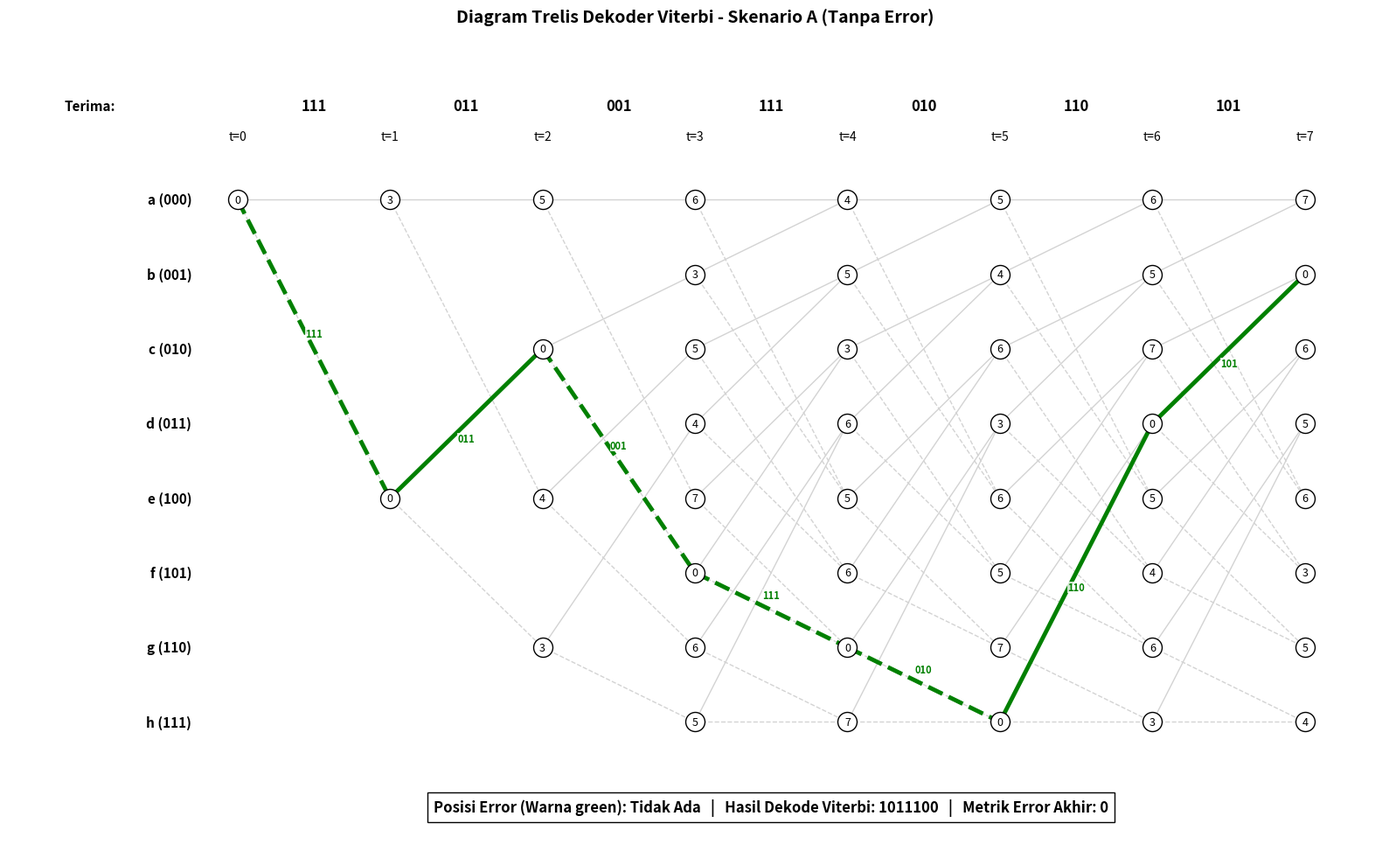

This chart was generated by the following Python code: (Note: this script raises an exception after producing the figure.)
import matplotlib.pyplot as plt

# Definisi ulang State, Transisi, dan Output untuk visualisasi detail
next_state = {
    0: {0: 0, 1: 4}, 1: {0: 0, 1: 4}, 2: {0: 1, 1: 5}, 3: {0: 1, 1: 5},
    4: {0: 2, 1: 6}, 5: {0: 2, 1: 6}, 6: {0: 3, 1: 7}, 7: {0: 3, 1: 7}
}

outputs = {
    0: {0: '000', 1: '111'}, 1: {0: '011', 1: '100'},
    2: {0: '110', 1: '001'}, 3: {0: '101', 1: '010'},
    4: {0: '011', 1: '100'}, 5: {0: '000', 1: '111'},
    6: {0: '101', 1: '010'}, 7: {0: '110', 1: '001'}
}

state_labels = {
    0: 'a (000)', 1: 'b (001)', 2: 'c (010)', 3: 'd (011)',
    4: 'e (100)', 5: 'f (101)', 6: 'g (110)', 7: 'h (111)'
}

def hamming_distance(s1, s2):
    return sum(c1 != c2 for c1, c2 in zip(s1, s2))

def viterbi_decode(received_sequence):
    stages = len(received_sequence)
    paths = {0: (0, [0])}
    for i in range(1, 8):
        paths[i] = (float('inf'), [])
    history = [paths.copy()]

    for t, recv in enumerate(received_sequence):
        new_paths = {i: (float('inf'), []) for i in range(8)}
        for state in range(8):
            if paths[state][0] == float('inf'):
                continue
            for inp in [0, 1]:
                nxt = next_state[state][inp]
                out = outputs[state][inp]
                dist = hamming_distance(recv, out)
                new_metric = paths[state][0] + dist
                
                if new_metric < new_paths[nxt][0]:
                    new_paths[nxt] = (new_metric, paths[state][1] + [nxt])
        paths = new_paths
        history.append(paths.copy())

    best_state = min(paths, key=lambda s: paths[s][0])
    return paths[best_state], history

def plot_detailed_trellis(seq, title, filename, bit_error_text, highlight_color):
    best_path_info, history = viterbi_decode(seq)
    best_metric, best_path = best_path_info

    fig, ax = plt.subplots(figsize=(16, 10))

    # 1. Gambar background (garis-garis kemungkinan metrik)
    for t in range(len(seq)):
        for s in range(8):
            if history[t][s][0] != float('inf'):
                for inp in [0, 1]:
                    nxt = next_state[s][inp]
                    # Garis lurus untuk input 0, putus-putus untuk input 1
                    linestyle = '-' if inp == 0 else '--'
                    ax.plot([t, t+1], [s, nxt], color='lightgray', linestyle=linestyle, linewidth=1, zorder=1)

    # 2. Gambar node (metrik)
    for t in range(len(seq) + 1):
        for s in range(8):
            met = history[t][s][0]
            if met != float('inf'):
                # Bulatan node
                ax.scatter(t, s, color='black', s=250, facecolors='white', zorder=3)
                # Angka metrik di dalam node
                ax.text(t, s, f'{met}', color='black', fontsize=9, ha='center', va='center', zorder=4)

    # 3. Highlight Final Survivor Path (Jalur Tebal)
    for t in range(len(best_path)-1):
        s1 = best_path[t]
        s2 = best_path[t+1]
        
        # Cari input apa yang menghubungkan s1 ke s2 di path ini
        inp_bit = 0 if next_state[s1][0] == s2 and history[t+1][s2][0] == history[t][s1][0] + hamming_distance(seq[t], outputs[s1][0]) else 1
        
        linestyle_survivor = '-' if inp_bit == 0 else '--'
        ax.plot([t, t+1], [s1, s2], color=highlight_color, linewidth=3.5, linestyle=linestyle_survivor, zorder=2)
        
        # Cetak output bit di dekat garis survivor agar dosen bisa cek silang
        expected_out = outputs[s1][inp_bit]
        x_mid = t + 0.5
        y_mid = (s1 + s2) / 2
        y_offset = 0.2 if inp_bit == 0 else -0.2
        ax.text(x_mid, y_mid + y_offset, f"{expected_out}", color=highlight_color, fontsize=8, fontweight='bold', 
                ha='center', va='center', bbox=dict(facecolor='white', alpha=0.8, edgecolor='none', pad=0), zorder=5)

    # 4. Header (Data Diterima)
    ax.text(-0.8, -1.2, "Terima:", ha='right', color='black', fontsize=11, fontweight='bold')
    data_asli = ['111', '011', '001', '111', '010', '110', '101']
    for t, r in enumerate(seq):
        color_text = highlight_color if r != data_asli[t] else 'black'
        ax.text(t+0.5, -1.2, f"{r}", ha='center', color=color_text, fontsize=12, fontweight='bold')
        ax.text(t, -0.8, f"t={t}", ha='center', color='black', fontsize=10)
    ax.text(len(seq), -0.8, f"t={len(seq)}", ha='center', color='black', fontsize=10)

    # 5. Label Sumbu Y (State)
    for i in range(8):
        ax.text(-0.3, i, f"{state_labels[i]}", ha='right', va='center', color='black', fontsize=11, fontweight='bold')

    # 6. Footer Information
    footer_text = f"Posisi Error (Warna {highlight_color}): {bit_error_text}   |   Hasil Dekode Viterbi: 1011100   |   Metrik Error Akhir: {best_metric}"
    ax.text(len(seq)/2, 8.2, footer_text, ha='center', color='black', fontsize=12, fontweight='bold', 
            bbox=dict(facecolor='white', edgecolor='black', pad=5))

    ax.set_title(f"{title}\n", fontsize=14, fontweight='bold', pad=20)
    ax.set_xlim(-1.5, len(seq) + 0.5)
    ax.set_ylim(-1.8, 8.8)
    ax.invert_yaxis() # State 000 di atas
    ax.axis('off')

    plt.tight_layout()
    plt.savefig(filename, dpi=150)
    plt.close()
    return filename

# Urutan yang dikerjakan sebelumnya (8 State)
seq_a = ['111', '011', '001', '111', '010', '110', '101']
seq_b = ['011', '011', '000', '111', '010', '110', '101'] # Error di bit 1 ('111'->'011') & bit 9 ('001'->'000')
seq_c = ['011', '011', '000', '111', '010', '110', '100'] # Error di bit 1, 9, dan 21 ('101'->'100')

file_a_detail = plot_detailed_trellis(seq_a, "Diagram Trelis Dekoder Viterbi - Skenario A (Tanpa Error)", '/mnt/data/trelis_dekoder_a_detail.png', "Tidak Ada", "green")
file_b_detail = plot_detailed_trellis(seq_b, "Diagram Trelis Dekoder Viterbi - Skenario B (Error 2 Bit)", '/mnt/data/trelis_dekoder_b_detail.png', "Bit ke-1 dan ke-9", "green")
file_c_detail = plot_detailed_trellis(seq_c, "Diagram Trelis Dekoder Viterbi - Skenario C (Error 3 Bit)", '/mnt/data/trelis_dekoder_c_detail.png', "Bit ke-1, ke-9, dan ke-21", "green")

print(f"Files saved: {file_a_detail}, {file_b_detail}, {file_c_detail}")
